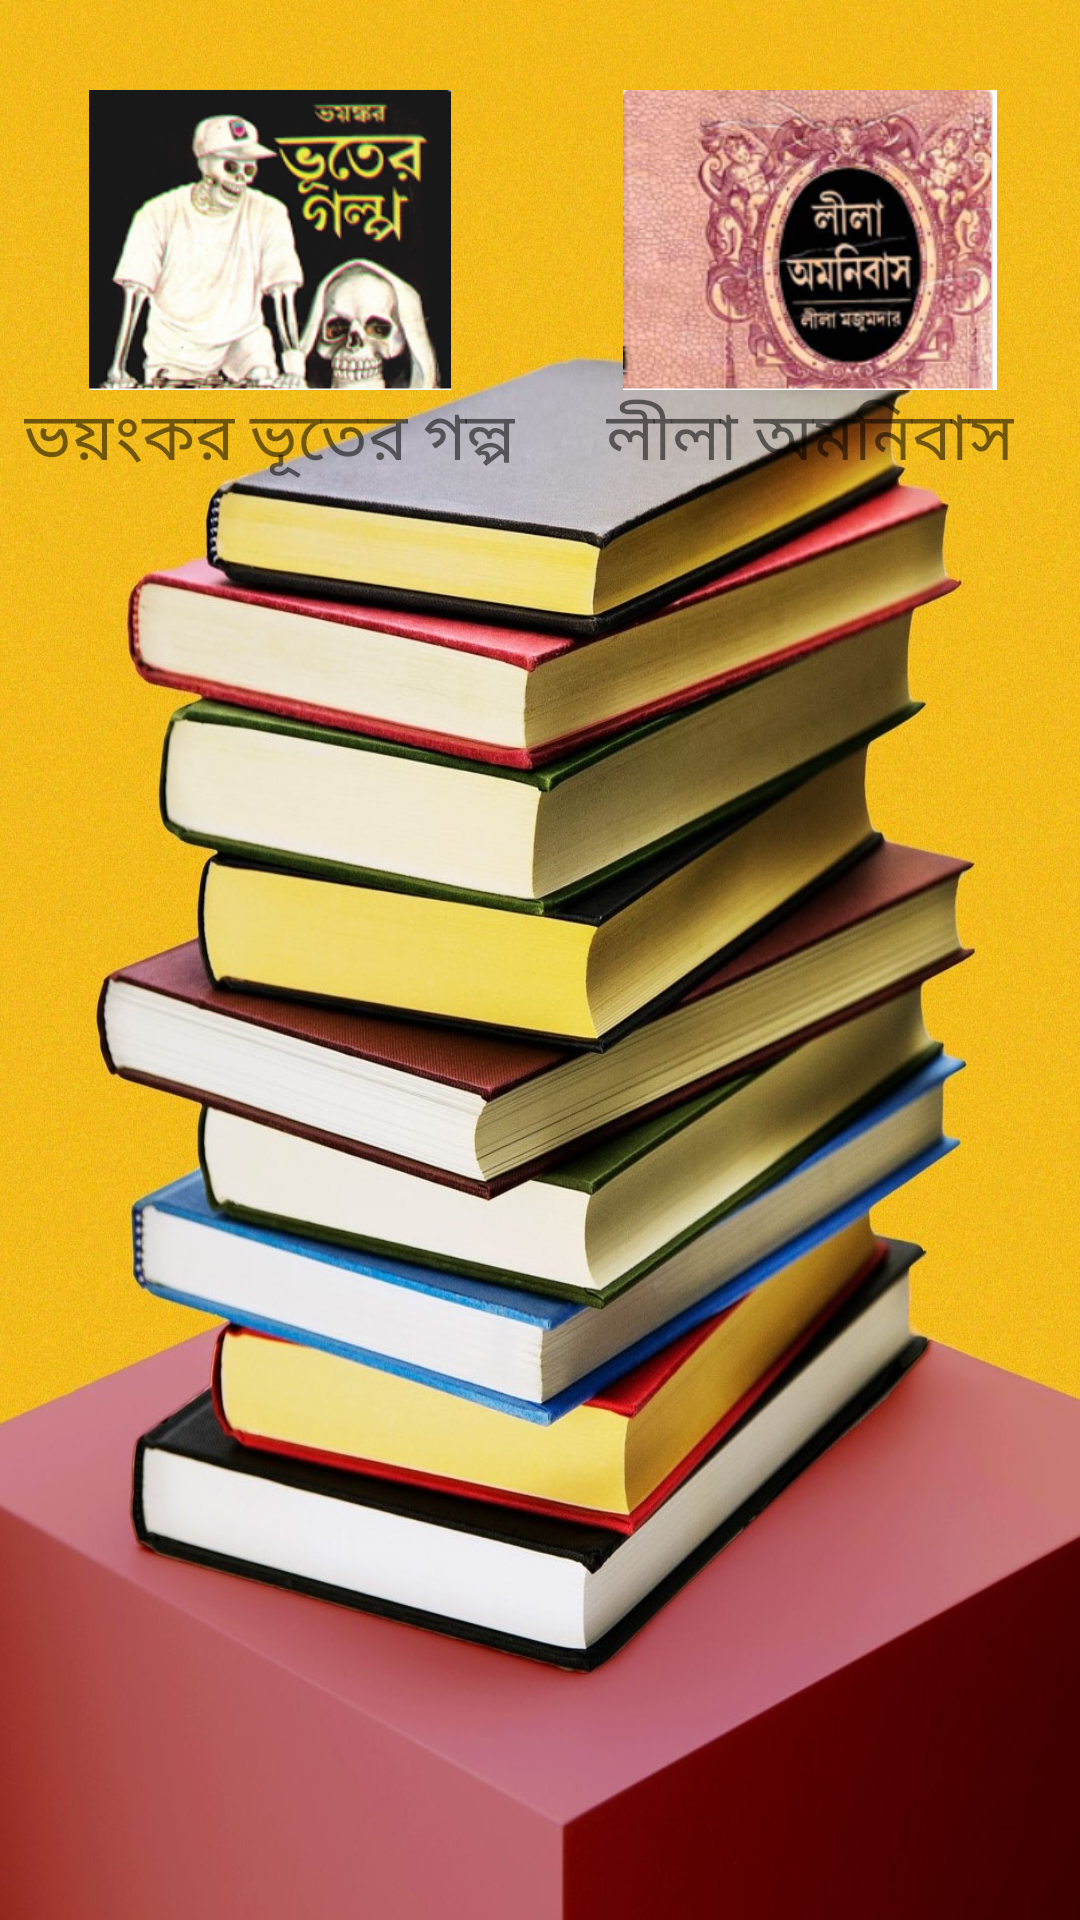

This screen was rendered from an Android layout file. Write that file and the resources it references.
<!-- AndroidManifest.xml: application theme Theme.NavTest -->
<!-- res/layout/booklist10.xml -->
<?xml version="1.0" encoding="utf-8"?>
<LinearLayout xmlns:android="http://schemas.android.com/apk/res/android"
    android:layout_width="match_parent"
    android:layout_height="match_parent"
    android:background="@drawable/bookbg"
    android:orientation="vertical">

    <LinearLayout
        android:layout_width="match_parent"
        android:layout_height="wrap_content"
        android:layout_marginTop="30dp"
        android:orientation="vertical">

        <LinearLayout
            android:layout_width="match_parent"
            android:layout_height="wrap_content"
            android:orientation="horizontal"
            android:weightSum="2">

            <LinearLayout
                android:layout_width="0dp"
                android:layout_height="match_parent"
                android:layout_weight="1"
                android:gravity="center"
                android:orientation="vertical">

                <ImageView
                    android:id="@+id/btn101"
                    android:layout_width="200dp"
                    android:layout_height="100dp"
                    android:src="@drawable/none" />

                <TextView
                    android:layout_width="wrap_content"
                    android:layout_height="wrap_content"
                    android:text="ভয়ংকর ভূতের গল্প"
                    android:textAlignment="center"
                    android:textSize="22sp" />
            </LinearLayout>

            <LinearLayout
                android:layout_width="0dp"
                android:layout_height="match_parent"
                android:layout_weight="1"
                android:gravity="center"
                android:orientation="vertical">

                <ImageView
                    android:id="@+id/btn102"
                    android:layout_width="200dp"
                    android:layout_height="100dp"
                    android:src="@drawable/ntwo" />

                <TextView
                    android:layout_width="wrap_content"
                    android:layout_height="wrap_content"
                    android:text="লীলা অমনিবাস"
                    android:textAlignment="center"
                    android:textSize="22sp" />
            </LinearLayout>


        </LinearLayout>


    </LinearLayout>

</LinearLayout>
<!-- resources referenced by this layout -->
<resources>
  <!-- drawable bookbg: jpg bitmap (drawable, 480738 bytes) -->
  <!-- drawable none: png bitmap (drawable, 98820 bytes) -->
  <!-- drawable ntwo: png bitmap (drawable, 140726 bytes) -->
  <style name="Theme.NavTest" parent="Theme.MaterialComponents.DayNight.DarkActionBar">
          
          <item name="colorPrimary">@color/purple_500</item>
          <item name="colorPrimaryVariant">@color/purple_700</item>
          <item name="colorOnPrimary">@color/white</item>
          
          <item name="colorSecondary">@color/teal_200</item>
          <item name="colorSecondaryVariant">@color/teal_700</item>
          <item name="colorOnSecondary">@color/black</item>
          
          <item name="android:statusBarColor" tools:targetApi="l">?attr/colorPrimaryVariant</item>
          
      </style>
  <!-- not gathered from this repository: default colours our renderer supplied (Android Studio template values) -->
  <color name="purple_500">#FF6200EE</color>
  <color name="purple_700">#FF3700B3</color>
  <color name="teal_200">#FF03DAC5</color>
  <color name="teal_700">#FF018786</color>
  <color name="black">#FF000000</color>
  <color name="white">#FFFFFFFF</color>
</resources>
